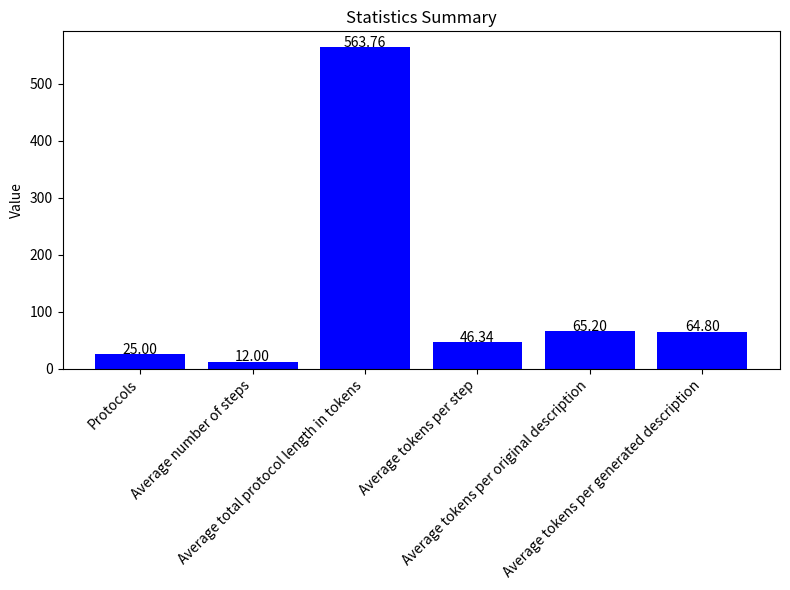

Write the Python code that produced this figure.
# Data from the table
data = [
    {"JSON ID": 1007, "Steps Length": 18, "Total Protocol Length in Tokens": 1175, "Tokens per Step": 65.28, "Tokens per Original Description": 240, "Tokens per Generated Description": 60},
    {"JSON ID": 1073, "Steps Length": 4, "Total Protocol Length in Tokens": 227, "Tokens per Step": 56.75, "Tokens per Original Description": 109, "Tokens per Generated Description": 68},
    {"JSON ID": 10051, "Steps Length": 18, "Total Protocol Length in Tokens": 1135, "Tokens per Step": 63.06, "Tokens per Original Description": 235, "Tokens per Generated Description": 97},
    {"JSON ID": 10157, "Steps Length": 15, "Total Protocol Length in Tokens": 348, "Tokens per Step": 23.2, "Tokens per Original Description": 5, "Tokens per Generated Description": 58},
    {"JSON ID": 10176, "Steps Length": 7, "Total Protocol Length in Tokens": 639, "Tokens per Step": 91.29, "Tokens per Original Description": 115, "Tokens per Generated Description": 83},
    {"JSON ID": 10256, "Steps Length": 16, "Total Protocol Length in Tokens": 861, "Tokens per Step": 53.81, "Tokens per Original Description": 29, "Tokens per Generated Description": 58},
    {"JSON ID": 10279, "Steps Length": 6, "Total Protocol Length in Tokens": 238, "Tokens per Step": 39.67, "Tokens per Original Description": 15, "Tokens per Generated Description": 43},
    {"JSON ID": 10606, "Steps Length": 9, "Total Protocol Length in Tokens": 434, "Tokens per Step": 48.22, "Tokens per Original Description": 90, "Tokens per Generated Description": 58},
    {"JSON ID": 10614, "Steps Length": 13, "Total Protocol Length in Tokens": 677, "Tokens per Step": 52.08, "Tokens per Original Description": 33, "Tokens per Generated Description": 83},
    {"JSON ID": 10626, "Steps Length": 11, "Total Protocol Length in Tokens": 547, "Tokens per Step": 49.73, "Tokens per Original Description": 112, "Tokens per Generated Description": 76},
    {"JSON ID": 10238, "Steps Length": 23, "Total Protocol Length in Tokens": 697, "Tokens per Step": 30.3, "Tokens per Original Description": 213, "Tokens per Generated Description": 83},
    {"JSON ID": 10650, "Steps Length": 10, "Total Protocol Length in Tokens": 300, "Tokens per Step": 30.0, "Tokens per Original Description": 12, "Tokens per Generated Description": 46},
    {"JSON ID": 10703, "Steps Length": 12, "Total Protocol Length in Tokens": 658, "Tokens per Step": 54.83, "Tokens per Original Description": 36, "Tokens per Generated Description": 71},
    {"JSON ID": 10779, "Steps Length": 15, "Total Protocol Length in Tokens": 768, "Tokens per Step": 51.2, "Tokens per Original Description": 24, "Tokens per Generated Description": 58},
    {"JSON ID": 10832, "Steps Length": 12, "Total Protocol Length in Tokens": 1037, "Tokens per Step": 86.42, "Tokens per Original Description": 24, "Tokens per Generated Description": 64},
    {"JSON ID": 10880, "Steps Length": 15, "Total Protocol Length in Tokens": 605, "Tokens per Step": 40.33, "Tokens per Original Description": 81, "Tokens per Generated Description": 79},
    {"JSON ID": 10903, "Steps Length": 19, "Total Protocol Length in Tokens": 576, "Tokens per Step": 30.32, "Tokens per Original Description": 19, "Tokens per Generated Description": 65},
    {"JSON ID": 10904, "Steps Length": 4, "Total Protocol Length in Tokens": 92, "Tokens per Step": 23.0, "Tokens per Original Description": 8, "Tokens per Generated Description": 62},
    {"JSON ID": 10906, "Steps Length": 8, "Total Protocol Length in Tokens": 540, "Tokens per Step": 67.5, "Tokens per Original Description": 36, "Tokens per Generated Description": 53},
    {"JSON ID": 10907, "Steps Length": 4, "Total Protocol Length in Tokens": 87, "Tokens per Step": 21.75, "Tokens per Original Description": 15, "Tokens per Generated Description": 65},
    {"JSON ID": 10908, "Steps Length": 6, "Total Protocol Length in Tokens": 117, "Tokens per Step": 19.5, "Tokens per Original Description": 18, "Tokens per Generated Description": 69},
    {"JSON ID": 10909, "Steps Length": 9, "Total Protocol Length in Tokens": 187, "Tokens per Step": 20.78, "Tokens per Original Description": 16, "Tokens per Generated Description": 56},
    {"JSON ID": 10920, "Steps Length": 14, "Total Protocol Length in Tokens": 580, "Tokens per Step": 41.43, "Tokens per Original Description": 17, "Tokens per Generated Description": 55},
    {"JSON ID": 10921, "Steps Length": 16, "Total Protocol Length in Tokens": 917, "Tokens per Step": 57.31, "Tokens per Original Description": 100, "Tokens per Generated Description": 58},
    {"JSON ID": 10936, "Steps Length": 16, "Total Protocol Length in Tokens": 652, "Tokens per Step": 40.75, "Tokens per Original Description": 28, "Tokens per Generated Description": 52}
]

# Calculating statistics
num_protocols = len(data)
avg_steps = sum(protocol["Steps Length"] for protocol in data) / num_protocols
avg_total_length = sum(protocol["Total Protocol Length in Tokens"] for protocol in data) / num_protocols
avg_tokens_per_step = sum(protocol["Tokens per Step"] for protocol in data) / num_protocols
avg_tokens_per_original = sum(protocol["Tokens per Original Description"] for protocol in data) / num_protocols
avg_tokens_per_generated = sum(protocol["Tokens per Generated Description"] for protocol in data) / num_protocols

import matplotlib.pyplot as plt

# Data for the table
statistics = {
    "Protocols": num_protocols,
    "Average number of steps": avg_steps,
    "Average total protocol length in tokens": avg_total_length,
    "Average tokens per step": avg_tokens_per_step,
    "Average tokens per original description": avg_tokens_per_original,
    "Average tokens per generated description": avg_tokens_per_generated,
}

# Create a bar chart
fig, ax = plt.subplots(figsize=(8, 6))

ax.bar(statistics.keys(), statistics.values(), color='blue')

# Adding the text labels for each bar
for key, value in statistics.items():
    ax.text(key, value + 0.5, f'{value:.2f}', ha='center')

# Setting labels and title
ax.set_ylabel('Value')
ax.set_title('Statistics Summary')

# Rotating x-axis labels for better readability
plt.xticks(rotation=45, ha='right')

# Adjust layout to prevent clipping of labels
plt.tight_layout()

# Save the plot as an image file
plt.savefig('statistics_summary.png')

# Show plot
plt.show()